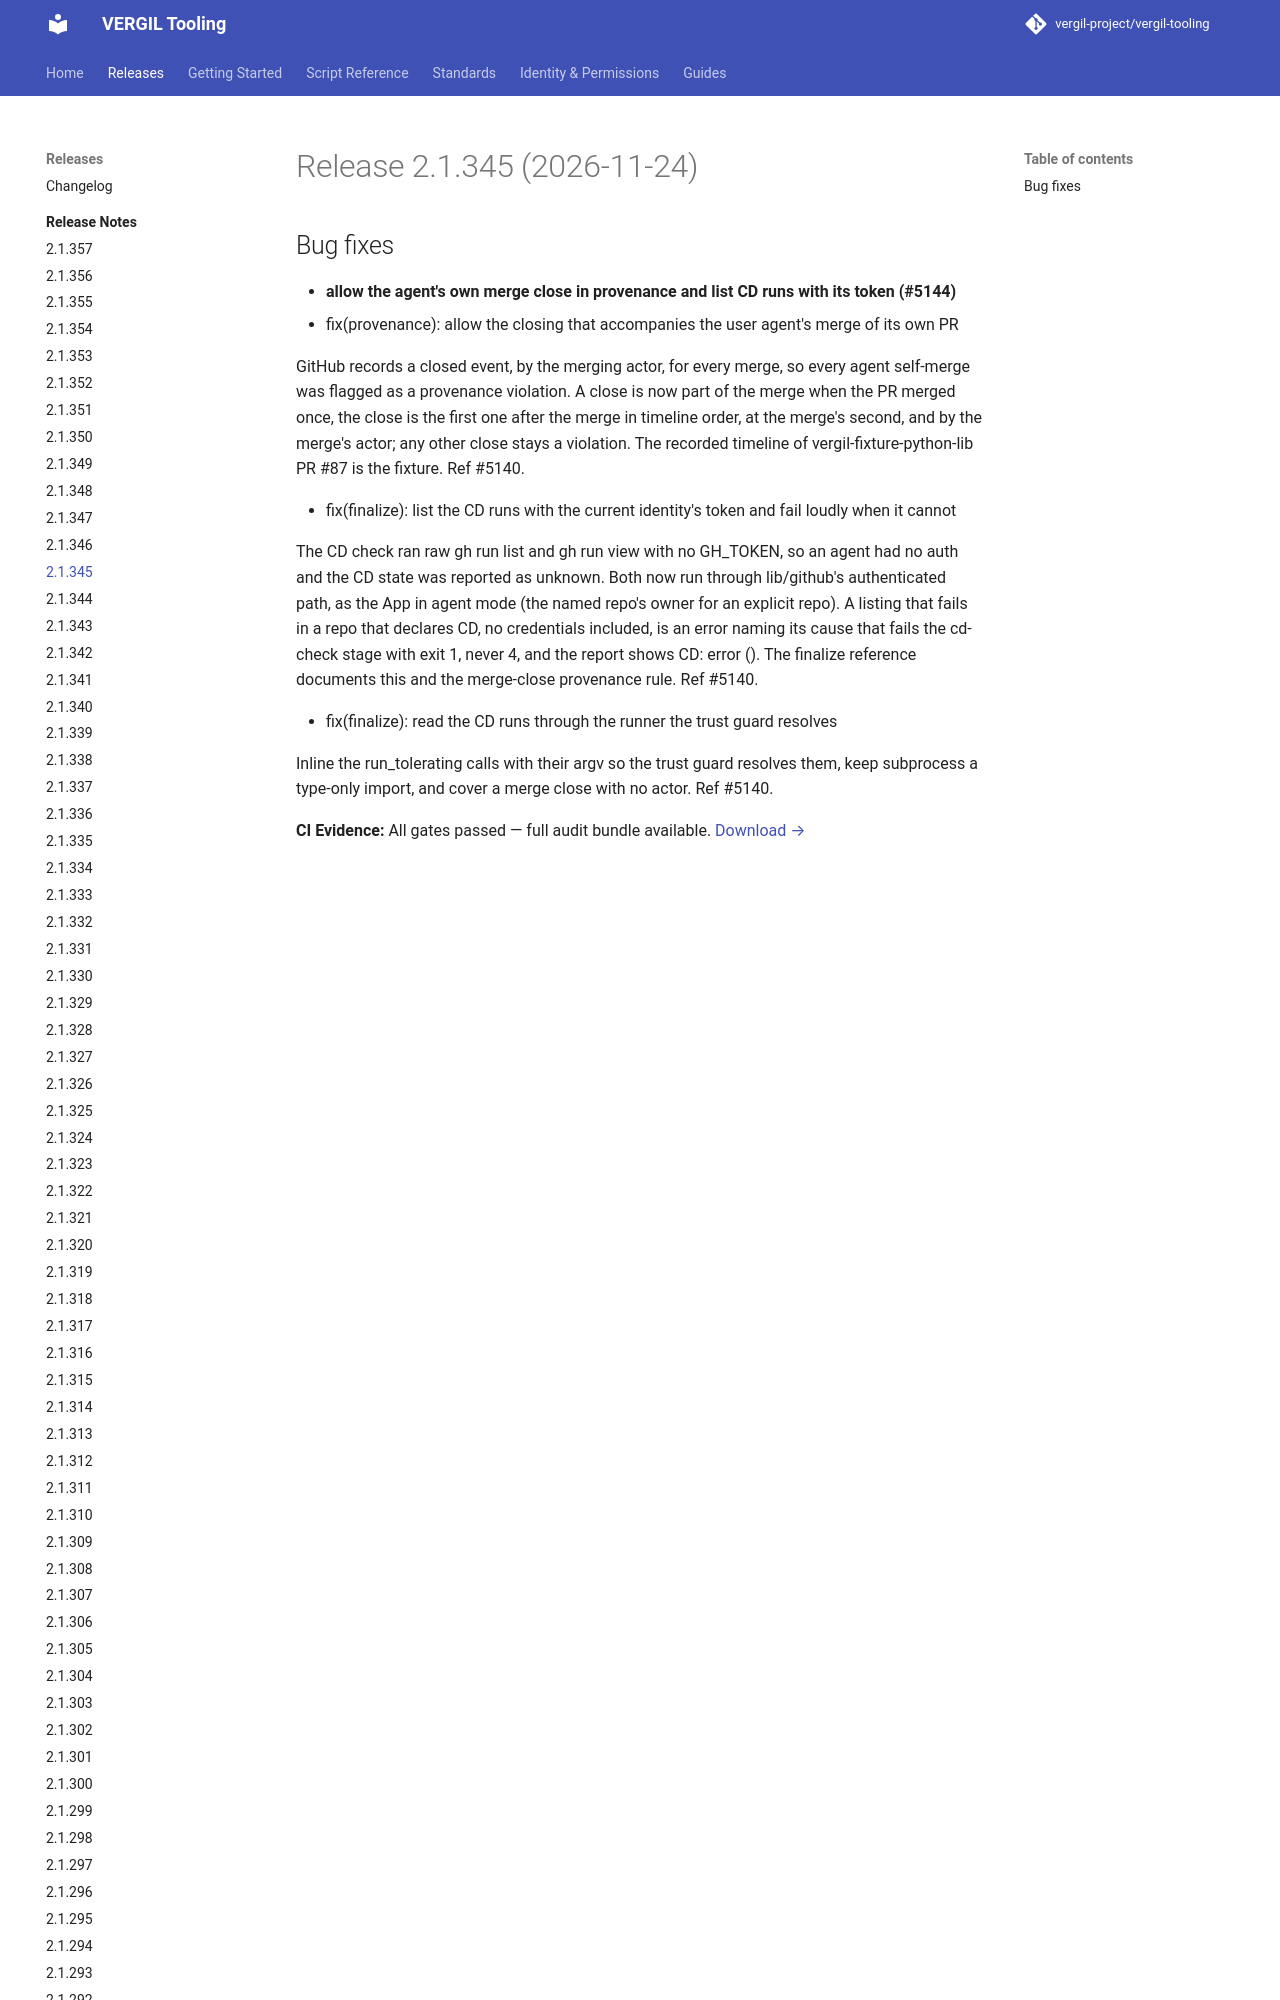

repository: vergil-project/vergil-tooling · page: dev/releases/v2.1.345/index.html · generator: mkdocs

# Release 2.1.345 (2026-11-24)

## Bug fixes

- **allow the agent's own merge close in provenance and list CD runs with its token (#5144)**
  * fix(provenance): allow the closing that accompanies the user agent's merge of its own PR
